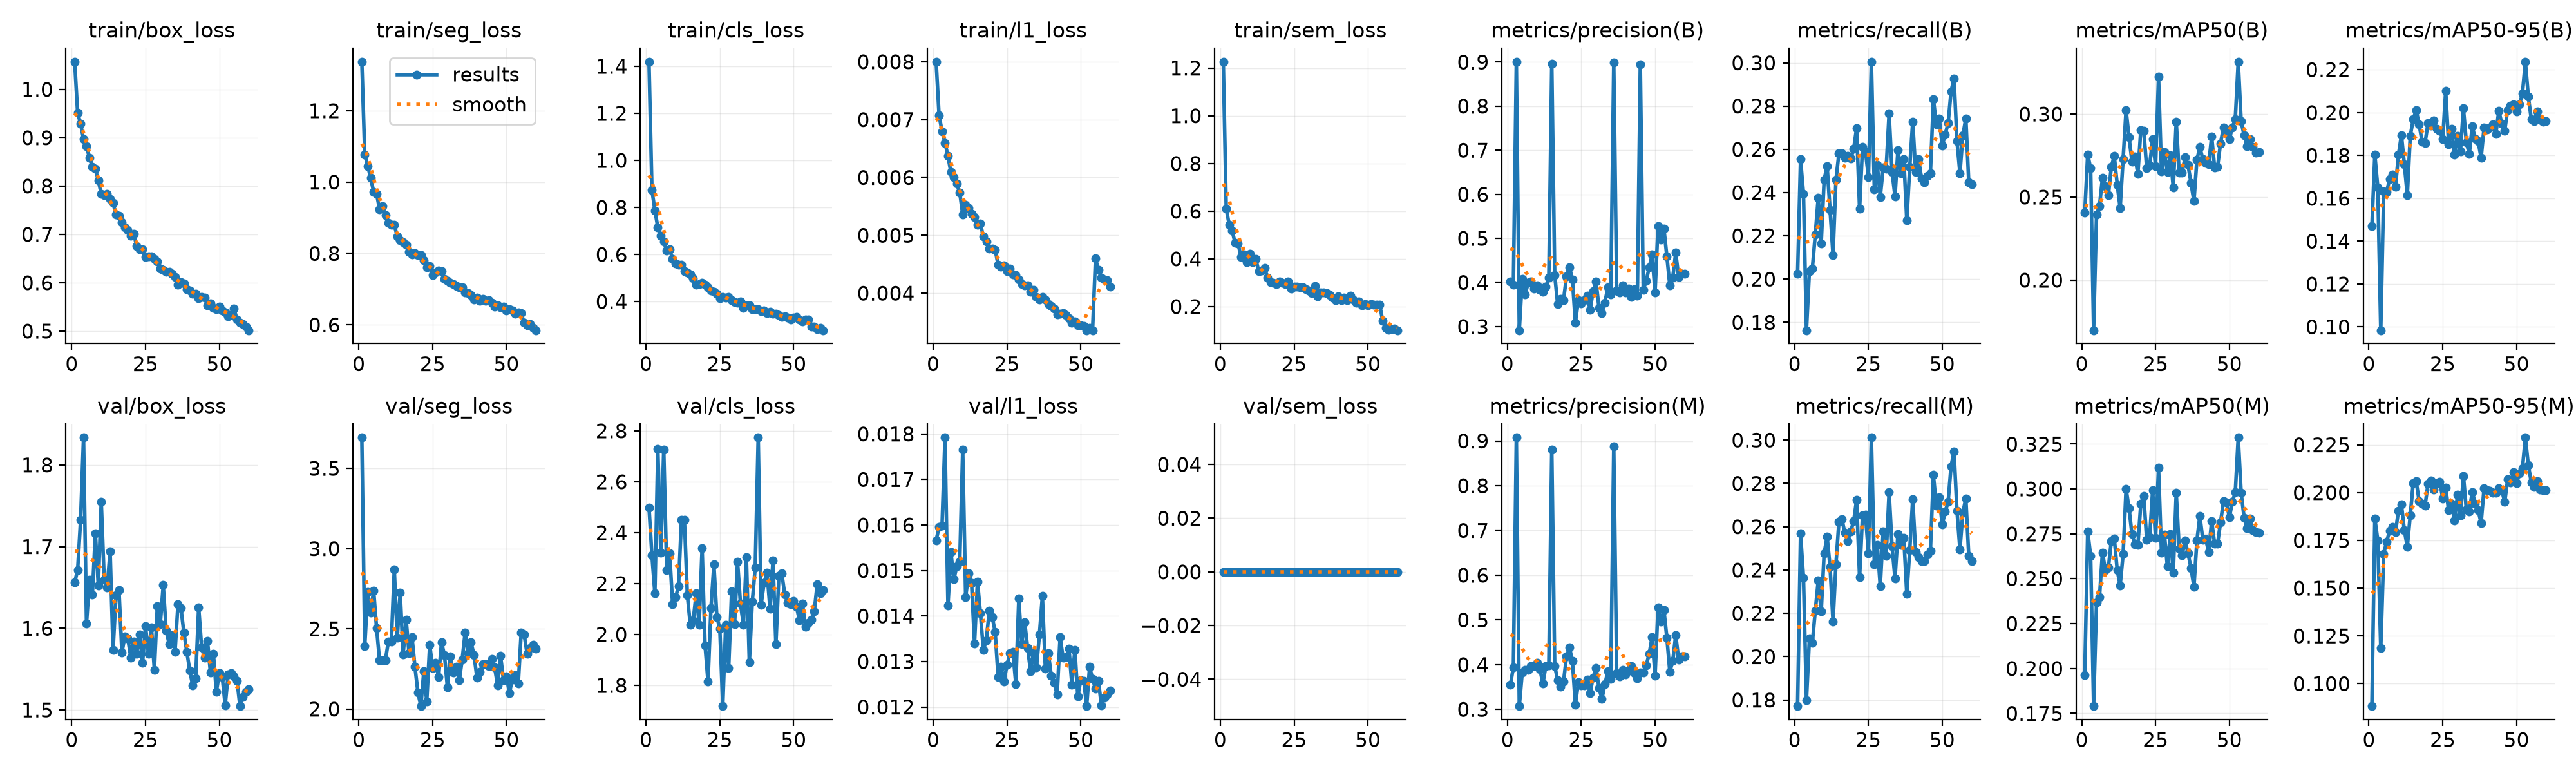

The table this chart was drawn from, first rows:
epoch, time, train/box_loss, train/seg_loss, train/cls_loss, train/l1_loss, train/sem_loss, metrics/precision(B), metrics/recall(B), metrics/mAP50(B), metrics/mAP50-95(B), metrics/precision(M), metrics/recall(M), metrics/mAP50(M), metrics/mAP50-95(M), val/box_loss, val/seg_loss, val/cls_loss, val/l1_loss, val/sem_loss, lr/pg0, lr/pg1, lr/pg2
1, 26.43, 1.057, 1.337, 1.419, 0.008, 1.227, 0.4024, 0.2024, 0.2406, 0.1469, 0.3555, 0.1772, 0.1965, 0.08827, 1.656, 3.692, 2.5, 0.01566, 0, 0.0005517, 0.0005517, 0.04538
2, 50.61, 0.9513, 1.077, 0.8742, 0.00707, 0.6104, 0.395, 0.2554, 0.2757, 0.1802, 0.3945, 0.2568, 0.2764, 0.1865, 1.672, 2.394, 2.311, 0.01596, 0, 0.0009804, 0.0009804, 0.001294
3, 74.72, 0.9294, 1.045, 0.7872, 0.0068, 0.5438, 0.9008, 0.2395, 0.2673, 0.165, 0.9076, 0.2364, 0.2626, 0.1749, 1.732, 2.731, 2.161, 0.01598, 0, 0.000967, 0.000967, 0.000967
4, 99.1, 0.8973, 1.012, 0.715, 0.0066, 0.5187, 0.2915, 0.1764, 0.1699, 0.09844, 0.3073, 0.18, 0.1791, 0.1187, 1.833, 2.6, 2.73, 0.01792, 0, 0.0009505, 0.0009505, 0.0009505
5, 123.6, 0.882, 0.9727, 0.6795, 0.00637, 0.4669, 0.4085, 0.2037, 0.2395, 0.1632, 0.3829, 0.2083, 0.237, 0.168, 1.606, 2.739, 2.32, 0.01423, 0, 0.000934, 0.000934, 0.000934
6, 148.2, 0.8589, 0.9678, 0.6546, 0.00609, 0.4657, 0.3724, 0.2049, 0.2447, 0.1631, 0.3876, 0.2065, 0.2399, 0.1744, 1.659, 2.506, 2.727, 0.0154, 0, 0.0009175, 0.0009175, 0.0009175
7, 173, 0.8393, 0.9244, 0.6171, 0.00601, 0.4076, 0.3997, 0.2207, 0.2616, 0.1689, 0.3879, 0.2213, 0.2646, 0.1799, 1.642, 2.303, 2.253, 0.01481, 0, 0.000901, 0.000901, 0.000901
8, 198.6, 0.8361, 0.932, 0.6228, 0.00589, 0.4189, 0.4018, 0.2377, 0.2567, 0.1711, 0.3971, 0.2352, 0.2547, 0.1822, 1.716, 2.306, 2.32, 0.01509, 0, 0.0008845, 0.0008845, 0.0008845
9, 223.8, 0.8116, 0.9075, 0.5804, 0.00574, 0.3848, 0.3864, 0.2165, 0.2511, 0.1654, 0.3969, 0.2208, 0.2561, 0.1793, 1.652, 2.306, 2.119, 0.01519, 0, 0.000868, 0.000868, 0.000868
10, 248.7, 0.7838, 0.8854, 0.5618, 0.00536, 0.4199, 0.3932, 0.2461, 0.2681, 0.1803, 0.404, 0.2478, 0.2708, 0.1906, 1.755, 2.422, 2.146, 0.01765, 0, 0.0008515, 0.0008515, 0.0008515
11, 274.3, 0.7818, 0.8802, 0.5566, 0.00553, 0.3872, 0.3837, 0.2522, 0.2747, 0.1895, 0.3893, 0.2554, 0.2726, 0.1938, 1.659, 2.421, 2.189, 0.01442, 0, 0.000835, 0.000835, 0.000835
12, 299.2, 0.7836, 0.8806, 0.5556, 0.00547, 0.3997, 0.3789, 0.232, 0.2575, 0.1758, 0.3578, 0.2415, 0.2548, 0.1802, 1.65, 2.87, 2.451, 0.01494, 0, 0.0008185, 0.0008185, 0.0008185
13, 324, 0.7736, 0.8486, 0.5279, 0.00537, 0.3493, 0.3898, 0.2112, 0.2435, 0.1615, 0.397, 0.2163, 0.2463, 0.1717, 1.694, 2.443, 2.452, 0.01473, 0, 0.000802, 0.000802, 0.000802
14, 348.5, 0.7651, 0.8361, 0.5223, 0.00532, 0.3517, 0.4107, 0.2459, 0.2729, 0.189, 0.3985, 0.2427, 0.2636, 0.1881, 1.573, 2.726, 2.154, 0.0134, 0, 0.0007855, 0.0007855, 0.0007855
15, 372.6, 0.7408, 0.8309, 0.5147, 0.00518, 0.3625, 0.8964, 0.2581, 0.3024, 0.1969, 0.8801, 0.2623, 0.3, 0.205, 1.641, 2.339, 2.038, 0.01476, 0, 0.000769, 0.000769, 0.000769
16, 398, 0.738, 0.8242, 0.4979, 0.0052, 0.3199, 0.4166, 0.2583, 0.2861, 0.2012, 0.397, 0.2636, 0.2893, 0.2059, 1.647, 2.558, 2.057, 0.01406, 0, 0.0007525, 0.0007525, 0.0007525
17, 423.8, 0.7252, 0.8037, 0.4722, 0.00498, 0.3023, 0.3508, 0.256, 0.2714, 0.1945, 0.3654, 0.2572, 0.2747, 0.1957, 1.57, 2.349, 2.162, 0.01325, 0, 0.000736, 0.000736, 0.000736
18, 449.5, 0.7143, 0.7972, 0.4752, 0.00489, 0.301, 0.3628, 0.2568, 0.2742, 0.1865, 0.351, 0.2535, 0.2693, 0.1941, 1.59, 2.448, 2.038, 0.01347, 0, 0.0007195, 0.0007195, 0.0007195
19, 475.3, 0.7086, 0.8004, 0.4808, 0.00477, 0.2943, 0.3604, 0.2557, 0.2641, 0.1858, 0.3629, 0.2579, 0.2687, 0.193, 1.588, 2.263, 2.34, 0.01412, 0, 0.000703, 0.000703, 0.000703
20, 500.4, 0.6968, 0.7958, 0.4716, 0.00477, 0.3039, 0.4138, 0.2602, 0.2905, 0.1951, 0.4177, 0.2625, 0.2917, 0.2046, 1.564, 2.104, 1.958, 0.01398, 0, 0.0006865, 0.0006865, 0.0006865
21, 525.3, 0.7017, 0.7954, 0.461, 0.00475, 0.2988, 0.4347, 0.2699, 0.2899, 0.1938, 0.4383, 0.2725, 0.2959, 0.2063, 1.583, 2.018, 1.815, 0.01365, 0, 0.00067, 0.00067, 0.00067
22, 550.3, 0.6763, 0.7811, 0.4464, 0.00449, 0.2944, 0.4063, 0.2324, 0.2673, 0.1963, 0.4077, 0.2366, 0.2715, 0.2015, 1.569, 2.235, 2.105, 0.01266, 0, 0.0006535, 0.0006535, 0.0006535
23, 575.2, 0.669, 0.7609, 0.4422, 0.00446, 0.3042, 0.3086, 0.2612, 0.2691, 0.1925, 0.31, 0.2654, 0.2733, 0.2048, 1.592, 2.049, 2.275, 0.01288, 0, 0.000637, 0.000637, 0.000637
24, 600.1, 0.6688, 0.7645, 0.432, 0.00448, 0.2756, 0.3598, 0.2591, 0.2848, 0.1915, 0.3607, 0.2655, 0.2992, 0.2057, 1.558, 2.401, 2.069, 0.01256, 0, 0.0006205, 0.0006205, 0.0006205
25, 625.1, 0.6528, 0.7396, 0.4149, 0.00438, 0.2828, 0.3529, 0.2472, 0.2687, 0.1876, 0.3534, 0.2478, 0.2726, 0.1969, 1.603, 2.255, 2.023, 0.01293, 0, 0.000604, 0.000604, 0.000604
26, 650.1, 0.6544, 0.7472, 0.4199, 0.00442, 0.2843, 0.3595, 0.3005, 0.3225, 0.2102, 0.3532, 0.3012, 0.3118, 0.2025, 1.568, 2.289, 1.719, 0.01318, 0, 0.0005875, 0.0005875, 0.0005875
27, 675.2, 0.655, 0.753, 0.4179, 0.00432, 0.281, 0.3698, 0.2415, 0.2656, 0.1852, 0.3664, 0.2427, 0.2645, 0.1908, 1.601, 2.198, 2.038, 0.01321, 0, 0.000571, 0.000571, 0.000571
28, 700.2, 0.6498, 0.7495, 0.4202, 0.00431, 0.2816, 0.338, 0.2528, 0.2771, 0.1925, 0.3361, 0.2516, 0.2745, 0.1943, 1.549, 2.415, 1.868, 0.01251, 0, 0.0005545, 0.0005545, 0.0005545
29, 725.2, 0.6441, 0.7296, 0.4059, 0.00424, 0.2726, 0.3802, 0.2381, 0.265, 0.1804, 0.3716, 0.2327, 0.257, 0.1854, 1.627, 2.336, 2.171, 0.01438, 0, 0.000538, 0.000538, 0.000538
30, 750.2, 0.6292, 0.723, 0.3974, 0.00416, 0.2673, 0.4019, 0.2516, 0.2753, 0.1891, 0.3928, 0.2579, 0.2747, 0.1988, 1.605, 2.136, 2.041, 0.01338, 0, 0.0005215, 0.0005215, 0.0005215
31, 775.2, 0.6266, 0.717, 0.395, 0.00413, 0.2567, 0.3424, 0.251, 0.2557, 0.1818, 0.3474, 0.2465, 0.2534, 0.1882, 1.653, 2.329, 2.287, 0.01386, 0, 0.000505, 0.000505, 0.000505
32, 800.1, 0.6225, 0.7151, 0.4, 0.00414, 0.2855, 0.3306, 0.2766, 0.2954, 0.2019, 0.3238, 0.2759, 0.2979, 0.2088, 1.597, 2.228, 2.12, 0.0133, 0, 0.0004885, 0.0004885, 0.0004885
33, 825, 0.6221, 0.7086, 0.3727, 0.00402, 0.2422, 0.3543, 0.2497, 0.2647, 0.1862, 0.356, 0.251, 0.2666, 0.1911, 1.581, 2.264, 2.038, 0.01278, 0, 0.000472, 0.000472, 0.000472
34, 850, 0.6184, 0.7052, 0.3824, 0.00406, 0.2596, 0.3889, 0.2383, 0.2647, 0.1807, 0.3849, 0.2363, 0.2631, 0.1902, 1.592, 2.179, 2.304, 0.01319, 0, 0.0004555, 0.0004555, 0.0004555
35, 875, 0.6122, 0.7045, 0.3832, 0.00394, 0.2582, 0.373, 0.2598, 0.2741, 0.1935, 0.3679, 0.2566, 0.2713, 0.2003, 1.571, 2.308, 1.89, 0.01287, 0, 0.000439, 0.000439, 0.000439
36, 899.9, 0.5958, 0.6903, 0.3675, 0.00389, 0.2551, 0.8991, 0.249, 0.2692, 0.188, 0.8876, 0.2516, 0.264, 0.1943, 1.629, 2.477, 2.129, 0.01359, 0, 0.0004225, 0.0004225, 0.0004225
37, 924.9, 0.6017, 0.689, 0.3682, 0.00393, 0.2485, 0.3819, 0.2554, 0.2585, 0.1867, 0.381, 0.2547, 0.256, 0.1908, 1.625, 2.349, 2.263, 0.01444, 0, 0.000406, 0.000406, 0.000406
38, 949.8, 0.5988, 0.6843, 0.3677, 0.00389, 0.2372, 0.3774, 0.2271, 0.2475, 0.1789, 0.3744, 0.2289, 0.2455, 0.1841, 1.595, 2.416, 2.774, 0.01285, 0, 0.0003895, 0.0003895, 0.0003895
39, 974.8, 0.586, 0.6705, 0.3586, 0.00381, 0.2254, 0.3928, 0.2519, 0.2724, 0.1929, 0.3889, 0.2493, 0.2712, 0.2022, 1.571, 2.337, 2.117, 0.01319, 0, 0.000373, 0.000373, 0.000373
40, 999.7, 0.5839, 0.6765, 0.3613, 0.00378, 0.243, 0.3775, 0.2728, 0.2801, 0.192, 0.3775, 0.2728, 0.2849, 0.2012, 1.548, 2.196, 2.203, 0.01269, 0, 0.0003565, 0.0003565, 0.0003565
41, 1025, 0.5777, 0.6668, 0.3513, 0.00373, 0.2274, 0.3867, 0.2496, 0.2729, 0.1931, 0.3868, 0.2484, 0.2718, 0.2011, 1.53, 2.232, 2.243, 0.01253, 0, 0.00034, 0.00034, 0.00034
42, 1050, 0.5778, 0.6733, 0.3562, 0.00363, 0.2365, 0.3676, 0.2554, 0.2704, 0.1944, 0.3967, 0.2459, 0.272, 0.1999, 1.539, 2.28, 2.102, 0.01227, 0, 0.0003235, 0.0003235, 0.0003235
43, 1075, 0.5678, 0.6666, 0.3481, 0.00365, 0.2266, 0.3847, 0.2465, 0.2697, 0.19, 0.3804, 0.244, 0.2649, 0.1998, 1.626, 2.279, 2.29, 0.01353, 0, 0.000307, 0.000307, 0.000307
44, 1100, 0.5703, 0.6688, 0.3477, 0.00366, 0.2463, 0.3703, 0.2446, 0.2864, 0.2009, 0.3694, 0.2443, 0.2822, 0.2022, 1.577, 2.268, 1.961, 0.01309, 0, 0.0002905, 0.0002905, 0.0002905
45, 1125, 0.5689, 0.6622, 0.3434, 0.00362, 0.2299, 0.8944, 0.2478, 0.2679, 0.1949, 0.3822, 0.2472, 0.2695, 0.2014, 1.564, 2.313, 2.23, 0.0131, 0, 0.000274, 0.000274, 0.000274
46, 1149, 0.5539, 0.651, 0.3354, 0.00357, 0.2154, 0.3836, 0.249, 0.2683, 0.1916, 0.3825, 0.249, 0.2695, 0.195, 1.584, 2.259, 2.24, 0.01328, 0, 0.0002575, 0.0002575, 0.0002575
47, 1174, 0.5575, 0.654, 0.3375, 0.00349, 0.2208, 0.4035, 0.2833, 0.2823, 0.2013, 0.3987, 0.2839, 0.2813, 0.2069, 1.546, 2.149, 2.157, 0.01249, 0, 0.000241, 0.000241, 0.000241
48, 1199, 0.5473, 0.6496, 0.3304, 0.00351, 0.2053, 0.4337, 0.2715, 0.2919, 0.2031, 0.4236, 0.2697, 0.2931, 0.2053, 1.569, 2.331, 2.124, 0.01326, 0, 0.0002245, 0.0002245, 0.0002245
49, 1224, 0.5459, 0.6506, 0.3232, 0.00345, 0.2111, 0.4629, 0.2742, 0.2904, 0.2038, 0.462, 0.2735, 0.2926, 0.2106, 1.522, 2.18, 2.119, 0.01224, 0, 0.000208, 0.000208, 0.000208
50, 1250, 0.5499, 0.6405, 0.3311, 0.00345, 0.2041, 0.3776, 0.2617, 0.2849, 0.2005, 0.3757, 0.261, 0.2842, 0.205, 1.545, 2.204, 2.131, 0.01259, 0, 0.0001915, 0.0001915, 0.0001915
51, 1275, 0.543, 0.6433, 0.3338, 0.00343, 0.2094, 0.528, 0.2669, 0.2918, 0.2037, 0.528, 0.2669, 0.2927, 0.2099, 1.54, 2.1, 2.108, 0.01258, 0, 0.000175, 0.000175, 0.000175
52, 1299, 0.5386, 0.6398, 0.3242, 0.00336, 0.2087, 0.4966, 0.2722, 0.2969, 0.209, 0.4957, 0.2715, 0.298, 0.2127, 1.506, 2.185, 2.055, 0.01202, 0, 0.0001585, 0.0001585, 0.0001585
53, 1324, 0.53, 0.6307, 0.314, 0.0034, 0.2082, 0.522, 0.2869, 0.3315, 0.2237, 0.5216, 0.288, 0.3286, 0.2288, 1.543, 2.212, 2.121, 0.01289, 0, 0.000142, 0.000142, 0.000142
54, 1349, 0.5326, 0.6357, 0.3231, 0.00336, 0.2082, 0.4592, 0.2928, 0.2955, 0.2074, 0.4602, 0.2947, 0.2977, 0.2142, 1.545, 2.159, 2.03, 0.01261, 0, 0.0001255, 0.0001255, 0.0001255
55, 1374, 0.5463, 0.6328, 0.3229, 0.0046, 0.1402, 0.393, 0.2639, 0.2871, 0.197, 0.3841, 0.2673, 0.284, 0.2054, 1.541, 2.478, 2.046, 0.01241, 0, 0.000109, 0.000109, 0.000109
56, 1398, 0.5239, 0.6051, 0.2943, 0.0044, 0.1109, 0.4114, 0.249, 0.2808, 0.196, 0.4082, 0.2496, 0.2782, 0.2028, 1.536, 2.465, 2.059, 0.01257, 0, 9.25e-05, 9.25e-05, 9.25e-05
57, 1421, 0.5171, 0.5992, 0.2929, 0.00427, 0.1035, 0.4673, 0.2665, 0.2847, 0.2004, 0.466, 0.2665, 0.2833, 0.206, 1.505, 2.344, 2.092, 0.01203, 0, 7.6e-05, 7.6e-05, 7.6e-05
58, 1444, 0.515, 0.6024, 0.2812, 0.00424, 0.1047, 0.412, 0.2744, 0.2802, 0.1965, 0.4109, 0.2731, 0.2771, 0.2017, 1.516, 2.382, 2.197, 0.01221, 0, 5.95e-05, 5.95e-05, 5.95e-05
59, 1468, 0.509, 0.5912, 0.288, 0.00422, 0.1088, 0.4204, 0.2446, 0.2767, 0.1956, 0.4181, 0.2465, 0.2761, 0.2013, 1.522, 2.399, 2.162, 0.01228, 0, 4.3e-05, 4.3e-05, 4.3e-05
60, 1491, 0.5017, 0.5849, 0.2778, 0.00411, 0.1007, 0.4193, 0.244, 0.277, 0.196, 0.4189, 0.244, 0.2755, 0.2013, 1.525, 2.376, 2.176, 0.01236, 0, 2.65e-05, 2.65e-05, 2.65e-05
